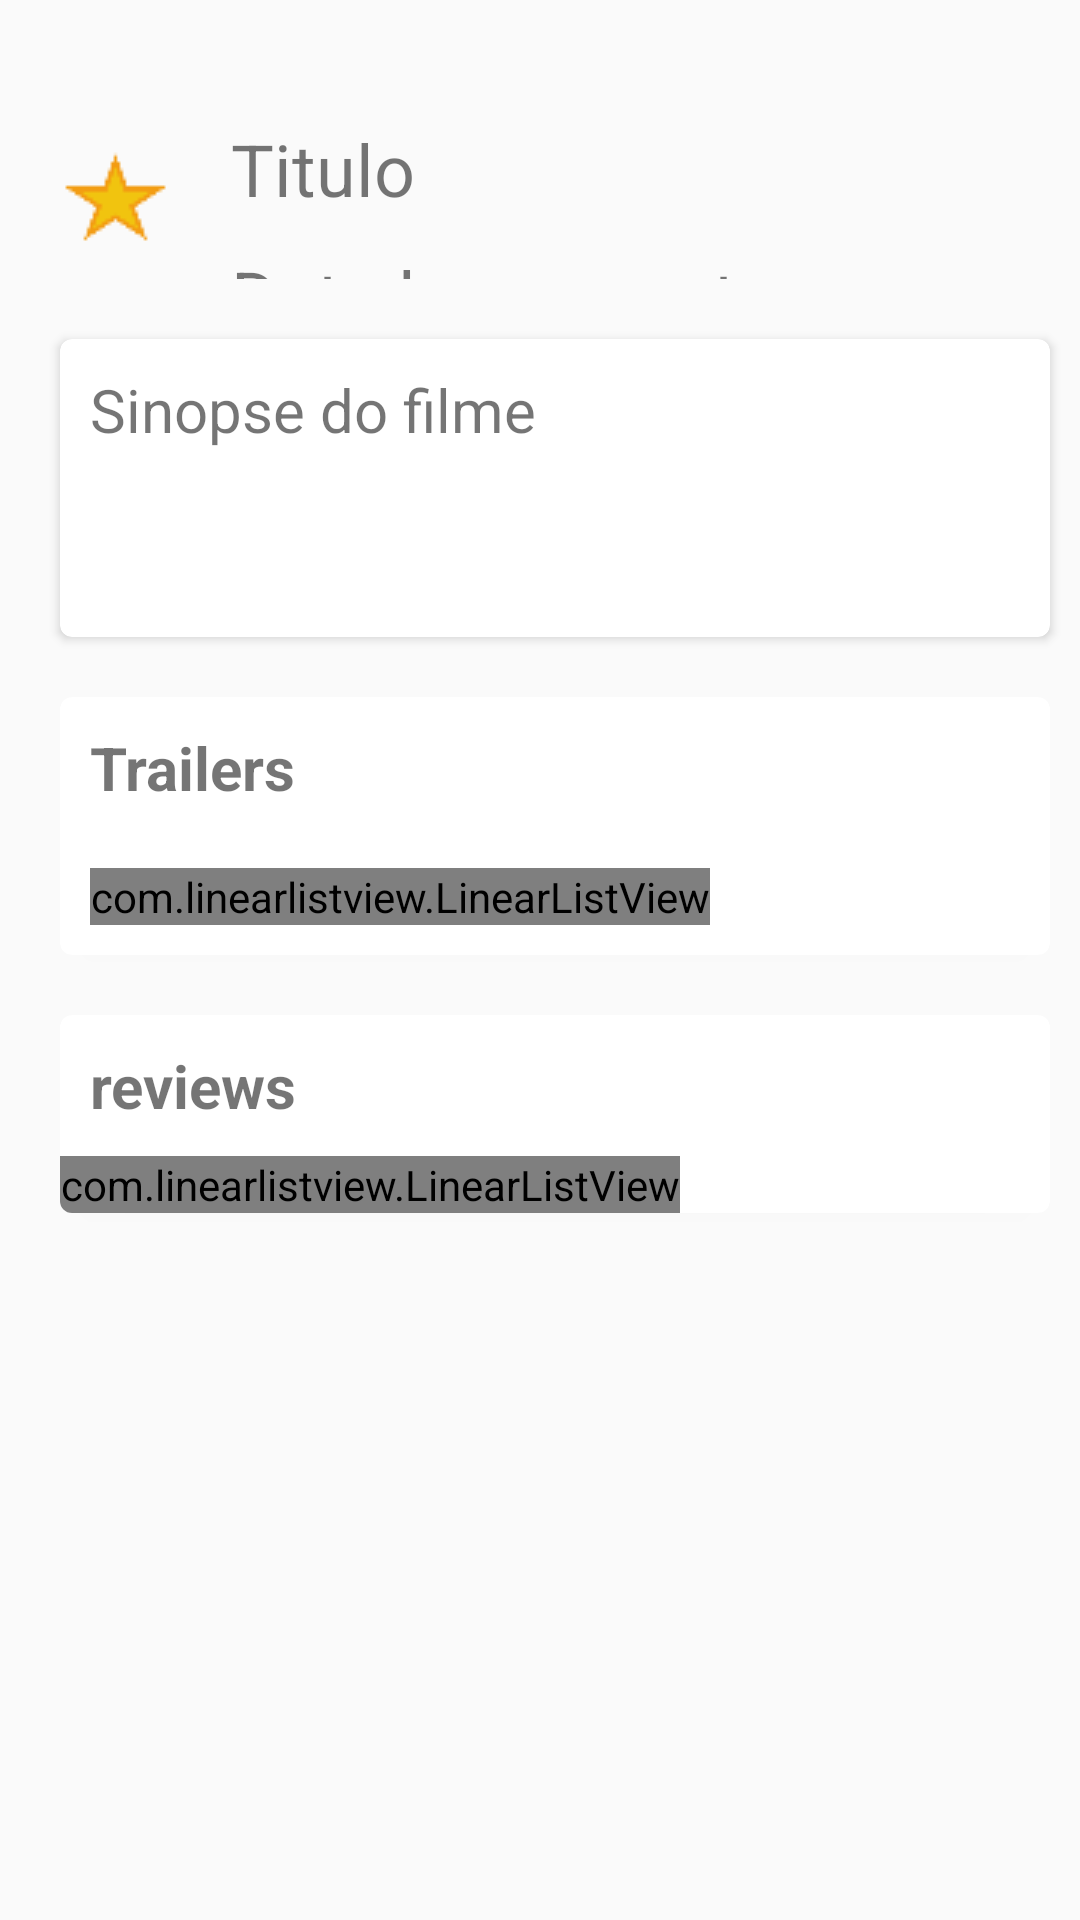

Write the Android layout XML for this screen, with the resource values it uses.
<!-- AndroidManifest.xml: application theme AppTheme -->
<!-- res/layout/fragment_detail.xml -->
<?xml version="1.0" encoding="utf-8"?>
<ScrollView xmlns:android="http://schemas.android.com/apk/res/android"
    xmlns:app="http://schemas.android.com/apk/res-auto"
    xmlns:tools="http://schemas.android.com/tools"
    android:id="@+id/detail_layout"
    android:layout_width="match_parent"
    android:layout_height="match_parent"
    android:orientation="vertical">

    <LinearLayout
        android:id="@+id/linear_layout_pai"
        android:layout_width="match_parent"
        android:layout_height="wrap_content"
        android:layout_marginLeft="10dp"
        android:layout_marginTop="40dp"
        android:orientation="vertical"
        tools:ignore="RtlHardcoded">

        <LinearLayout
            android:layout_width="match_parent"
            android:layout_height="wrap_content"
            android:orientation="horizontal"
            tools:ignore="UselessParent">

            <ImageView
                android:id="@+id/image_cartaz"
                android:layout_width="wrap_content"
                android:layout_height="wrap_content"
                android:adjustViewBounds="false"
                android:contentDescription="@string/poster_do_filme"
                android:cropToPadding="false"
                android:layout_margin="10dp"
                android:src="@drawable/ic_like"
                 />

            <LinearLayout
                android:layout_width="match_parent"
                android:layout_height="match_parent"
                android:layout_marginLeft="10dp"
                android:layout_marginStart="10dp"
                android:orientation="vertical">

                <TextView
                    android:id="@+id/txtTitulo"
                    android:layout_width="match_parent"
                    android:layout_height="wrap_content"
                    android:text="@string/titulo"
                    android:textSize="@dimen/font_size" />

                <TextView
                    android:id="@+id/txtDataLancamento"
                    android:layout_width="match_parent"
                    android:layout_height="wrap_content"
                    android:layout_marginTop="10dp"
                    android:text="@string/data_lan_amento"
                    android:textSize="@dimen/font_size" />

                <TextView
                    android:id="@+id/txtQtdVotos"
                    android:layout_width="match_parent"
                    android:layout_height="wrap_content"
                    android:layout_marginTop="10dp"
                    android:text="@string/votos"
                    android:textSize="@dimen/font_size" />


            </LinearLayout>
        </LinearLayout>

        <LinearLayout
            android:layout_width="match_parent"
            android:layout_height="wrap_content"
            android:layout_marginTop="10dp"
            android:orientation="vertical">

            <android.support.v7.widget.CardView xmlns:card_view="http://schemas.android.com/apk/res-auto"
                android:id="@+id/card_view2"
                android:layout_width="match_parent"
                android:layout_height="wrap_content"
                android:layout_gravity="center"
                android:layout_margin="10dp"
                card_view:cardCornerRadius="4dp">

                <LinearLayout
                    android:layout_width="wrap_content"
                    android:layout_height="wrap_content"
                    android:orientation="vertical">

                    <TextView
                        android:id="@+id/textView"
                        android:layout_width="wrap_content"
                        android:layout_height="wrap_content"
                        android:layout_margin="10dp"
                        android:textSize="20sp"
                        android:text="@string/texto_sinopse" />

                    <TextView
                        android:id="@+id/txtSinopse"
                        android:layout_width="wrap_content"
                        android:layout_height="wrap_content"
                        android:layout_margin="10dp"
                        android:textSize="@dimen/font_size" />

                </LinearLayout>


            </android.support.v7.widget.CardView>

            <android.support.v7.widget.CardView
                android:id="@+id/card_view"
                android:layout_width="match_parent"
                android:layout_height="wrap_content"
                android:layout_gravity="center"
                android:layout_margin="10dp"
                app:cardCornerRadius="4dp">

                <LinearLayout
                    android:layout_width="wrap_content"
                    android:layout_height="wrap_content"
                    android:orientation="vertical">

                    <TextView
                        android:layout_width="wrap_content"
                        android:layout_height="wrap_content"
                        android:layout_margin="10dp"
                        android:text="@string/trailers"
                        android:textSize="20sp"
                        android:textStyle="bold" />

                    <ScrollView
                        android:layout_width="wrap_content"
                        android:layout_height="wrap_content"
                        android:layout_margin="10dp"
                        android:layout_marginTop="20dp"
                        android:fillViewport="false"
                        tools:ignore="NestedScrolling">

                        <com.linearlistview.LinearListView
                            android:id="@+id/detail_trailers"
                            android:layout_width="wrap_content"
                            android:layout_height="match_parent"
                            android:divider="?android:dividerVertical"
                            android:orientation="horizontal"
                            android:showDividers="middle"
                             />

                    </ScrollView>
                </LinearLayout>
            </android.support.v7.widget.CardView>

            <android.support.v7.widget.CardView
                android:id="@+id/card_view3"
                android:layout_width="match_parent"
                android:layout_height="wrap_content"
                android:layout_gravity="center"
                android:layout_margin="10dp"
                app:cardCornerRadius="4dp">

                <LinearLayout
                    android:layout_width="wrap_content"
                    android:layout_height="wrap_content"
                    android:orientation="vertical">

                    <TextView
                        android:layout_width="wrap_content"
                        android:layout_height="wrap_content"
                        android:layout_margin="10dp"
                        android:text="@string/reviews"
                        android:textSize="20sp"
                        android:textStyle="bold" />


                        <com.linearlistview.LinearListView
                            android:id="@+id/detail_reviews"
                            android:layout_width="wrap_content"
                            android:layout_height="match_parent"
                            android:divider="?android:dividerVertical"
                            android:orientation="horizontal"
                            android:showDividers="middle"
                             />

                </LinearLayout>
            </android.support.v7.widget.CardView>
        </LinearLayout>
    </LinearLayout>
</ScrollView>
<!-- resources referenced by this layout -->
<resources>
  <dimen name="font_size">24sp</dimen>
  <!-- drawable ic_like: png bitmap (drawable, 754 bytes) -->
  <string name="data_lan_amento">Data lançamento</string>
  <string name="poster_do_filme">poster do filme</string>
  <string name="reviews">reviews</string>
  <string name="texto_sinopse">Sinopse do filme </string>
  <string name="titulo">Titulo</string>
  <string name="trailers">Trailers</string>
  <string name="votos">Votos</string>
  <style name="AppTheme" parent="Theme.AppCompat.Light.DarkActionBar">
          
          <item name="colorPrimary">@color/colorPrimary</item>
          <item name="colorPrimaryDark">@color/colorPrimaryDark</item>
          <item name="colorAccent">@color/colorAccent</item>
      </style>
  <!-- not gathered from this repository: default colours our renderer supplied (Android Studio template values) -->
  <color name="colorPrimary">#FF6200EE</color>
  <color name="colorPrimaryDark">#FF3700B3</color>
  <color name="colorAccent">#FF03DAC5</color>
</resources>
